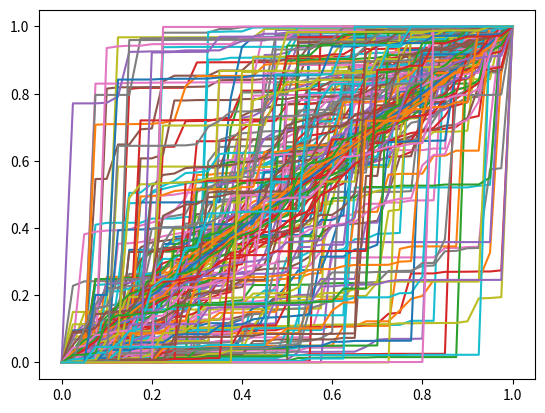

Python code for this plot:
import numpy as np
import matplotlib.pyplot as plt

n = 40
def gen_diffs(mean, var):
    mean = np.random.uniform(-np.log(2+1/40), np.log(2+1/40))
    diffs = np.exp(np.random.normal(mean, var, n))
    return diffs / np.sum(diffs)

def gen_func(mean, var):
    f = np.insert(np.cumsum(gen_diffs(mean, var)), 0, 0)
    return f

for _ in range(10):
    nf = 20
    for i in range(nf):
        y = gen_func(0, i/nf*6)
        x = np.linspace(0, 1, n+1)
        plt.plot(x, y)
        plt.show()
